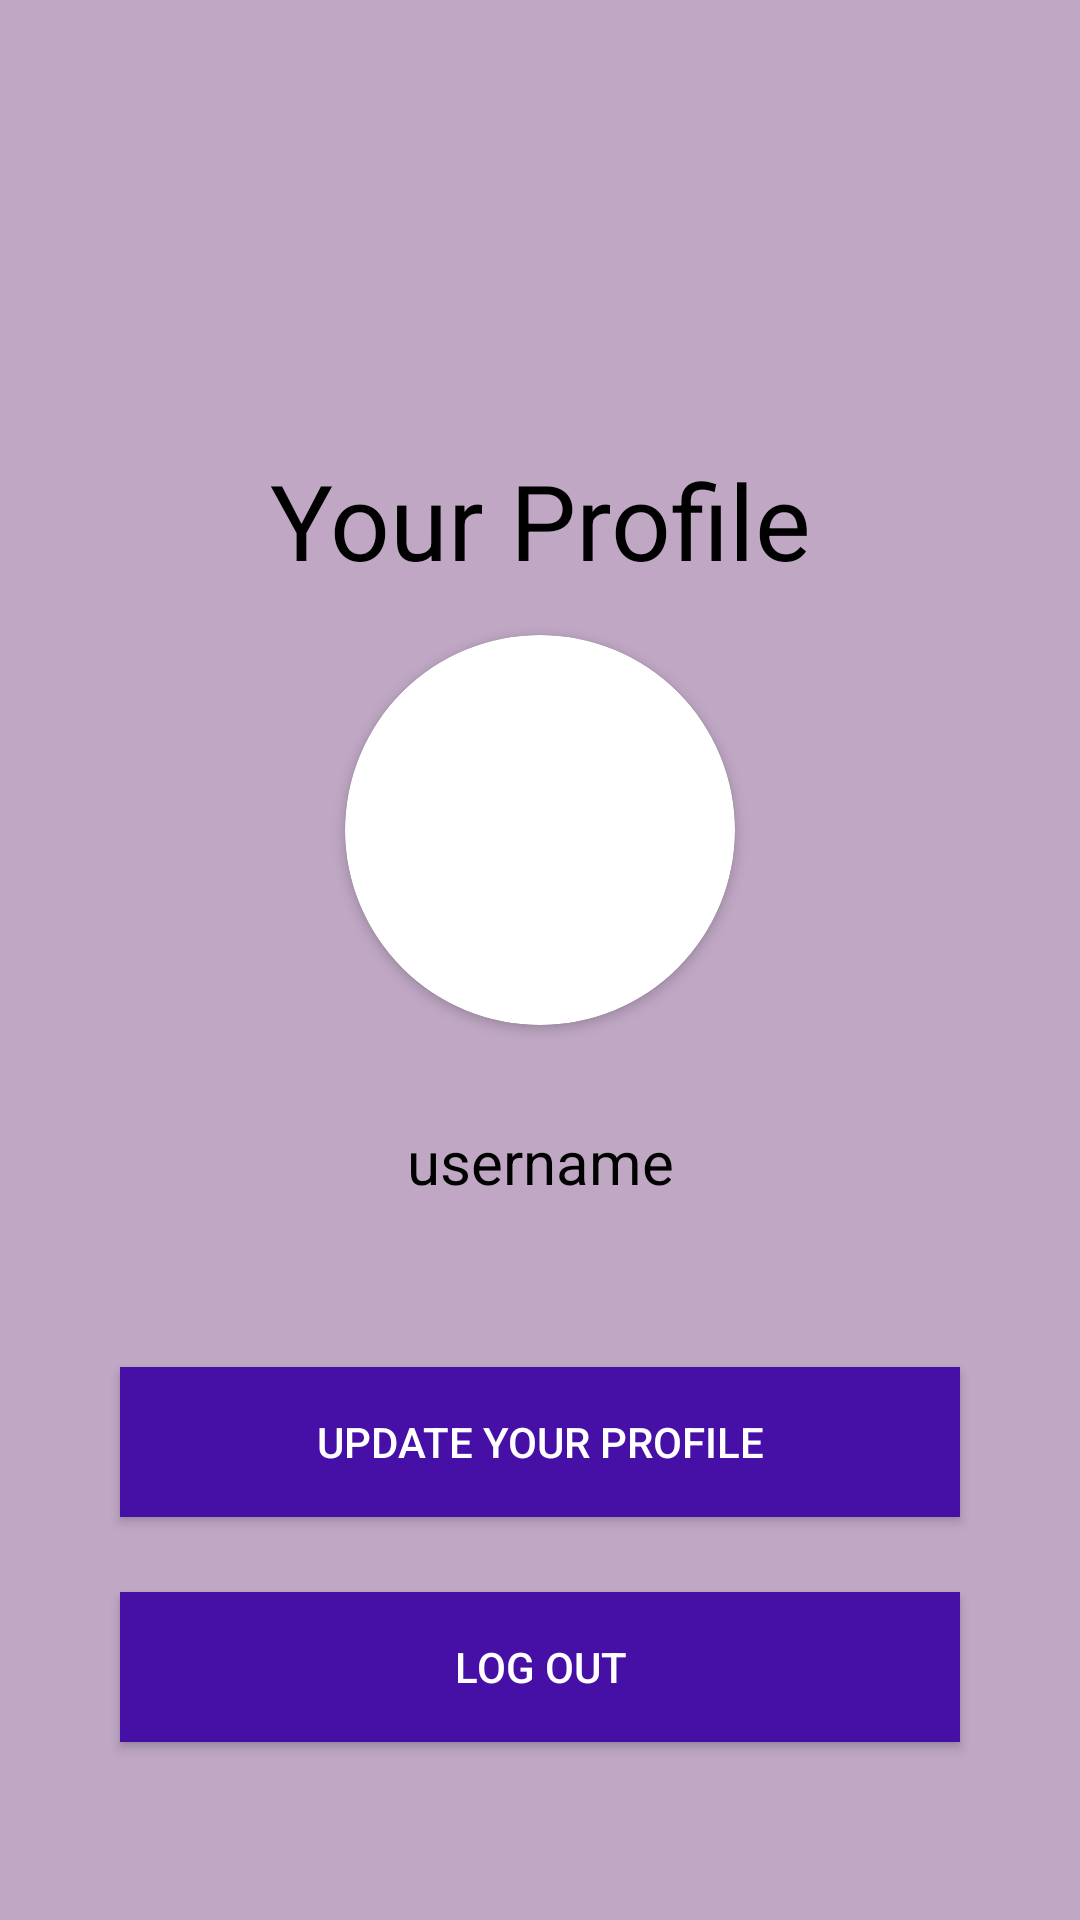

Android layout source for this screen:
<!-- AndroidManifest.xml: application theme Theme.SongForest -->
<!-- res/layout/fragment_profile.xml -->
<?xml version="1.0" encoding="utf-8"?>
<RelativeLayout xmlns:android="http://schemas.android.com/apk/res/android"
    android:layout_width="match_parent"
    android:layout_height="match_parent"
    android:background="#C0A8C5"
    xmlns:app="http://schemas.android.com/apk/res-auto">

    <TextView
        android:id="@+id/textView6"
        android:layout_width="match_parent"
        android:layout_height="wrap_content"
        android:text="Your Profile"
        android:textSize="35dp"
        android:textColor="@color/black"
        android:textAlignment="center"
        android:layout_marginTop="150dp"
        />

    <androidx.cardview.widget.CardView
        android:id="@+id/cardView"
        android:layout_width="130dp"
        android:layout_height="130dp"
        app:cardCornerRadius="130dp"
        android:layout_below="@+id/textView6"
        android:layout_centerHorizontal="true"
        android:layout_marginTop="15dp"
        >

        <ImageView
            android:id="@+id/profileimg"
            android:layout_width="match_parent"
            android:layout_height="match_parent"
            app:srcCompat="@drawable/img" />

    </androidx.cardview.widget.CardView>

    <TextView
        android:id="@+id/entername"
        android:layout_width="match_parent"
        android:layout_height="wrap_content"
        android:layout_below="@id/cardView"
        android:layout_centerHorizontal="true"
        android:layout_marginLeft="90dp"
        android:layout_marginTop="32dp"
        android:layout_marginRight="90dp"
        android:ems="10"
        android:inputType="textPersonName"
        android:text="username"
        android:textAlignment="center"
        android:textColor="@color/black"
        android:textSize="20sp" />

    <android.widget.Button
        android:id="@+id/updateprofile"
        android:layout_width="match_parent"
        android:layout_height="50dp"
        android:layout_below="@+id/entername"
        android:layout_centerHorizontal="true"
        android:layout_marginLeft="40dp"
        android:layout_marginTop="55dp"
        android:layout_marginRight="40dp"
        android:background="#4610A6"
        android:text="Update your profile"
        android:textColor="@color/white" />

    <android.widget.Button
        android:id="@+id/logout"
        android:layout_width="match_parent"
        android:layout_height="50dp"
        android:layout_below="@+id/updateprofile"
        android:layout_centerHorizontal="true"
        android:layout_marginLeft="40dp"
        android:layout_marginTop="25dp"
        android:layout_marginRight="40dp"
        android:background="#4610A6"
        android:text="Log Out"
        android:textColor="@color/white" />

</RelativeLayout>
<!-- resources referenced by this layout -->
<resources>
  <style name="Theme.SongForest" parent="Theme.MaterialComponents.DayNight.DarkActionBar">
          
          <item name="colorPrimary">@color/purple_200</item>
          <item name="colorPrimaryVariant">@color/purple_700</item>
          <item name="colorOnPrimary">@color/white</item>
          
          <item name="colorSecondary">@color/teal_200</item>
          <item name="colorSecondaryVariant">@color/teal_700</item>
          <item name="colorOnSecondary">@color/black</item>
          
          <item name="android:statusBarColor" tools:targetApi="l">?attr/colorPrimaryVariant</item>
          
      </style>
  <!-- not gathered from this repository: default colours our renderer supplied (Android Studio template values) -->
  <color name="purple_200">#FFBB86FC</color>
  <color name="purple_700">#FF3700B3</color>
  <color name="teal_200">#FF03DAC5</color>
  <color name="teal_700">#FF018786</color>
  <color name="black">#FF000000</color>
  <color name="white">#FFFFFFFF</color>
</resources>
